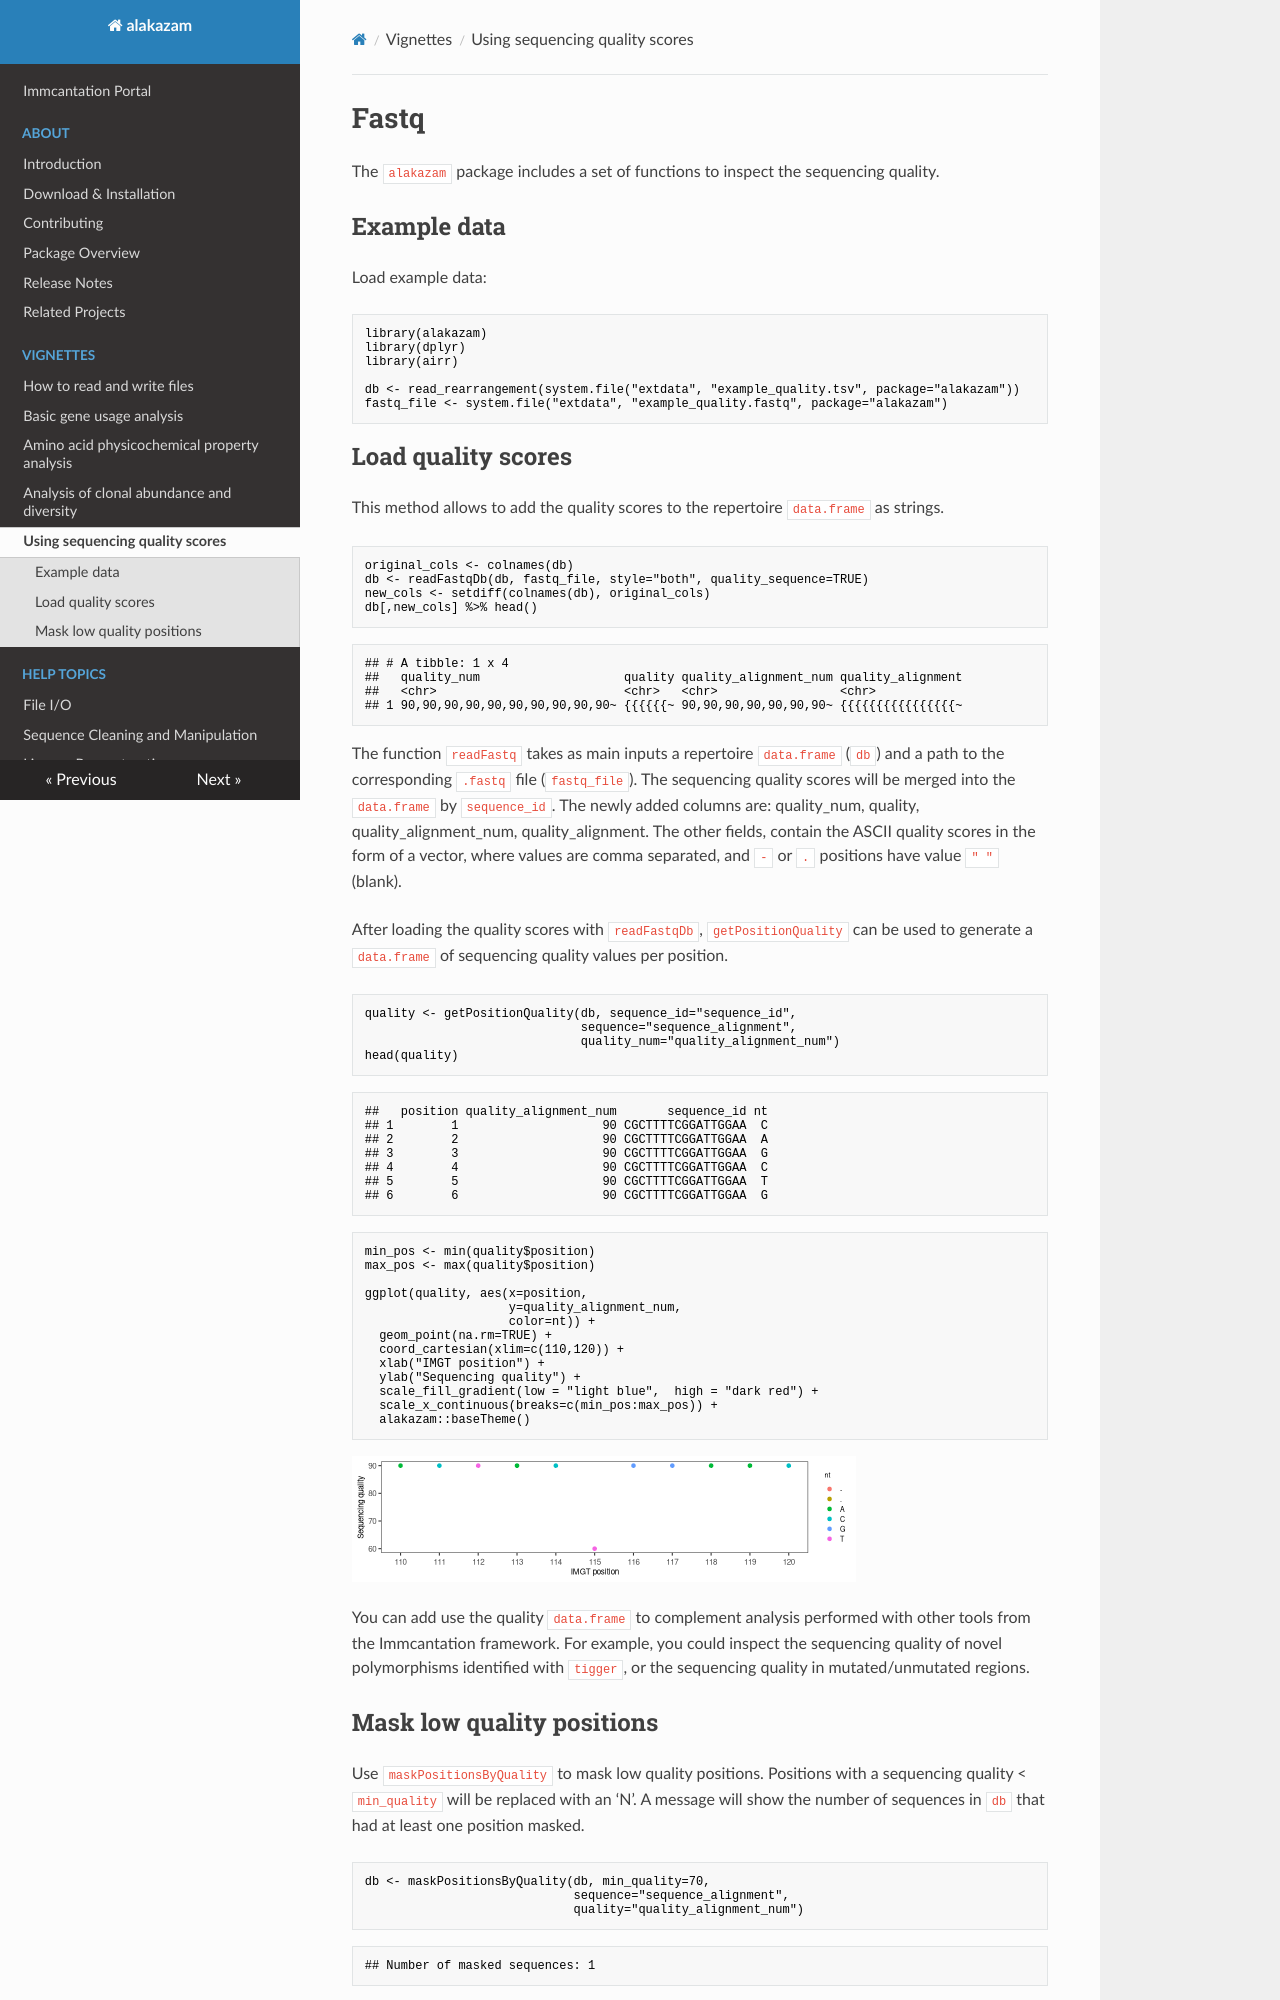

repository: immcantation/alakazam · page: vignettes/Fastq-Vignette/index.html · generator: mkdocs

# Fastq

The `alakazam` package includes a set of functions to inspect the sequencing quality.

## Example data

Load example data:


``` r
library(alakazam)
library(dplyr)
library(airr)

db <- read_rearrangement(system.file("extdata", "example_quality.tsv", package="alakazam"))
fastq_file <- system.file("extdata", "example_quality.fastq", package="alakazam")
```

## Load quality scores

This method allows to add the quality scores to the repertoire `data.frame` as strings.


``` r
original_cols <- colnames(db)
db <- readFastqDb(db, fastq_file, style="both", quality_sequence=TRUE)
new_cols <- setdiff(colnames(db), original_cols)
db[,new_cols] %>% head()
```

```
## # A tibble: 1 x 4
##   quality_num                    quality quality_alignment_num quality_alignment
##   <chr>                          <chr>   <chr>                 <chr>            
## 1 90,90,90,90,90,90,90,90,90,90~ {{{{{{~ 90,90,90,90,90,90,90~ {{{{{{{{{{{{{{{{~
```

The function `readFastq` takes as main inputs a repertoire `data.frame` (`db`) and 
a path to the corresponding `.fastq` file (`fastq_file`). The sequencing quality scores will
be merged into the `data.frame` by `sequence_id`. The newly added columns are:
quality_num, quality, quality_alignment_num, quality_alignment. The other fields, contain the ASCII quality scores in the 
form of a vector, where values are comma separated, and `-` or `.` positions 
have value `" "` (blank).

After loading the quality scores with `readFastqDb`,  `getPositionQuality`
can be used to generate a `data.frame` of sequencing quality values 
per position.


``` r
quality <- getPositionQuality(db, sequence_id="sequence_id", 
                              sequence="sequence_alignment",
                              quality_num="quality_alignment_num")
head(quality)
```

```
##   position quality_alignment_num       sequence_id nt
## 1        1                    90 CGCTTTTCGGATTGGAA  C
## 2        2                    90 CGCTTTTCGGATTGGAA  A
## 3        3                    90 CGCTTTTCGGATTGGAA  G
## 4        4                    90 CGCTTTTCGGATTGGAA  C
## 5        5                    90 CGCTTTTCGGATTGGAA  T
## 6        6                    90 CGCTTTTCGGATTGGAA  G
```


``` r
min_pos <- min(quality$position)
max_pos <- max(quality$position)

ggplot(quality, aes(x=position,
                    y=quality_alignment_num,
                    color=nt)) +
  geom_point(na.rm=TRUE) +
  coord_cartesian(xlim=c(110,120)) +
  xlab("IMGT position") +
  ylab("Sequencing quality") +
  scale_fill_gradient(low = "light blue",  high = "dark red") +
  scale_x_continuous(breaks=c(min_pos:max_pos)) +
  alakazam::baseTheme()
```

![Sequence quality per IMGT position for one sequence.](figure/Fastq-Vignette-4-1.png)

You can add use the quality `data.frame` to complement analysis performed
with other tools from the Immcantation framework. For example, you could inspect
the sequencing quality of novel polymorphisms identified with `tigger`, or
the sequencing quality in mutated/unmutated regions.
